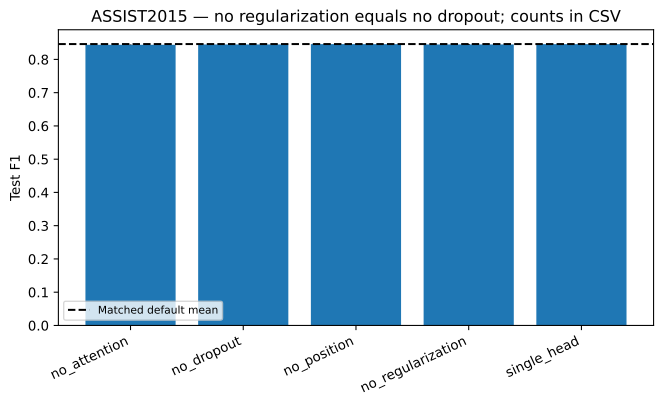

Source data for this figure (header and first rows):
variant, mean, std, relative_change_mean, count
no_attention, 0.844, 0.0007826, -0.002747, 5
no_dropout, 0.845, 0.001508, -0.001464, 5
no_position, 0.846, 0.0009111, -0.0003794, 5
no_regularization, 0.845, 0.001508, -0.001464, 5
single_head, 0.846, 0.0004202, -0.0003366, 5
